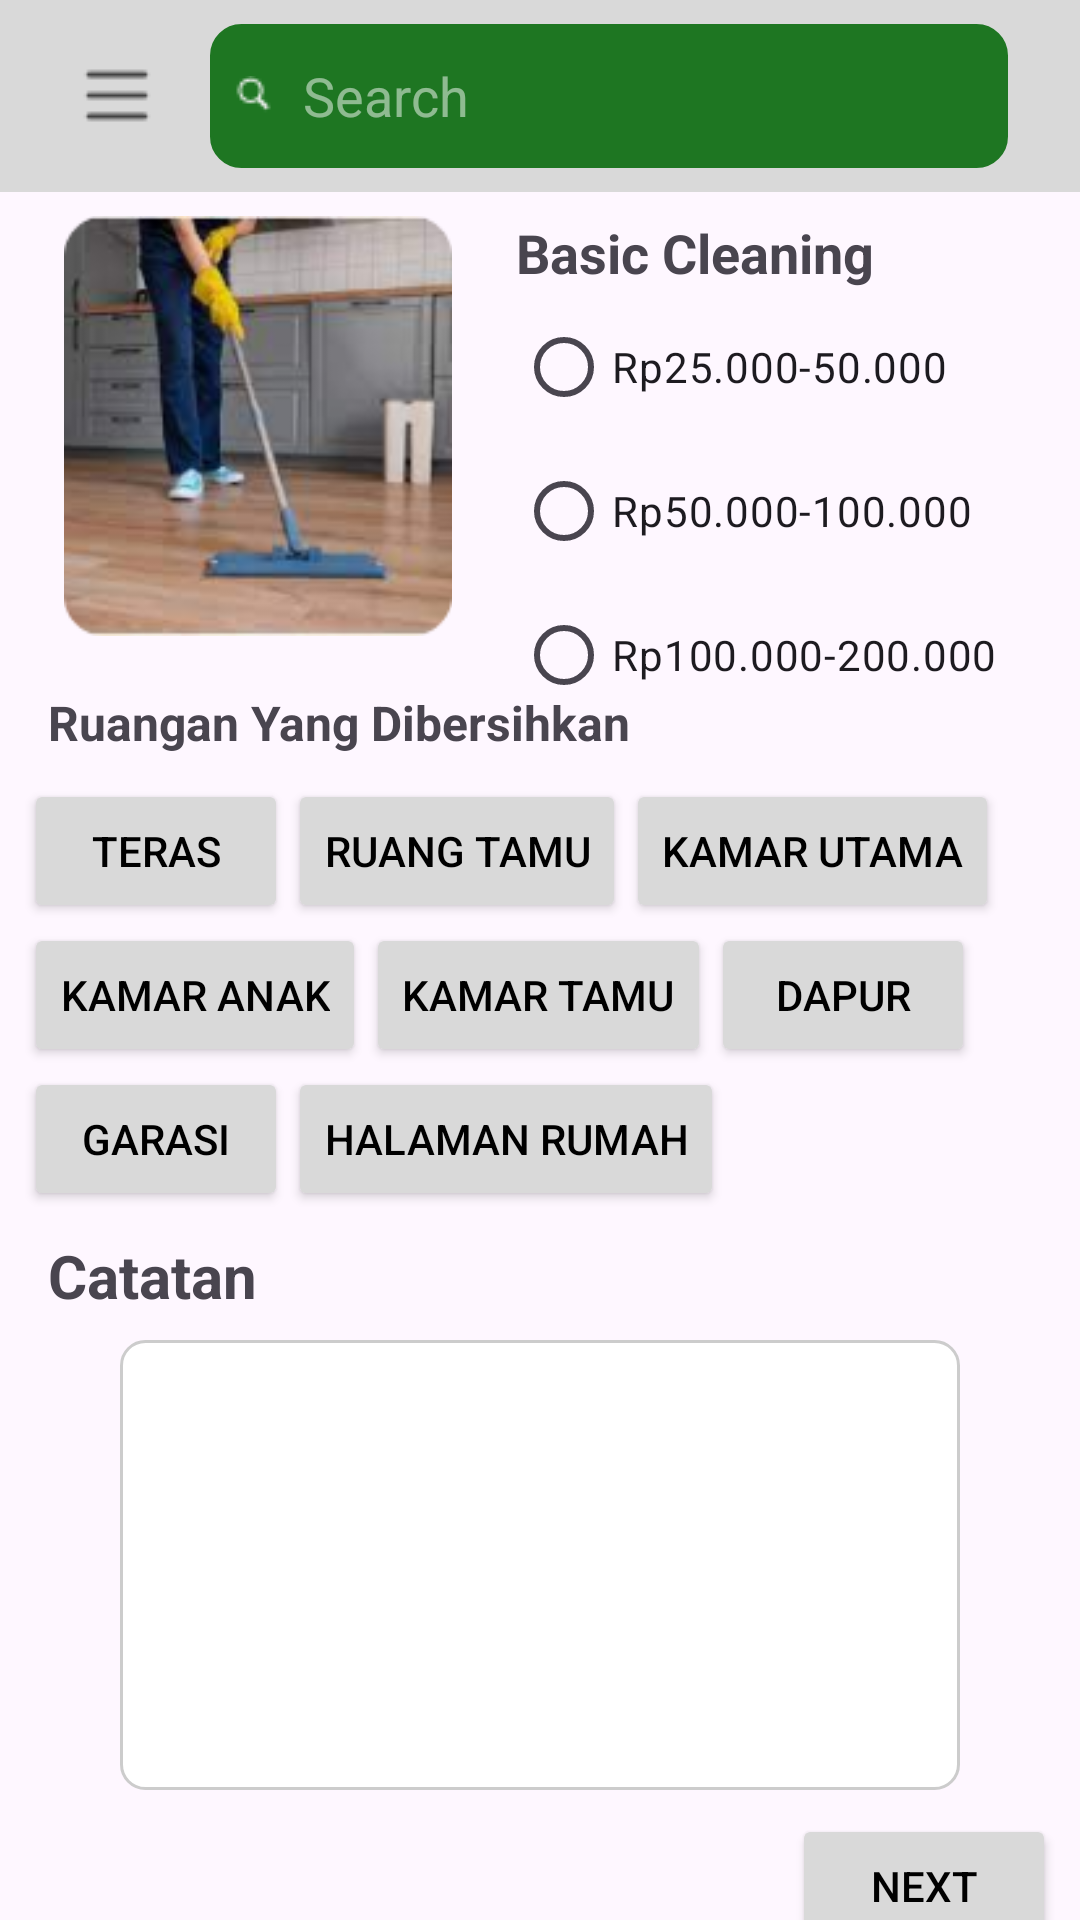

Reconstruct the res/layout file that produces this screen, plus the resources it refers to.
<!-- AndroidManifest.xml: application theme Theme.ProjectMobile -->
<!-- res/layout/fragment_detail_gambar.xml -->
<?xml version="1.0" encoding="utf-8"?>
<androidx.constraintlayout.widget.ConstraintLayout xmlns:android="http://schemas.android.com/apk/res/android"
    xmlns:app="http://schemas.android.com/apk/res-auto"
    xmlns:tools="http://schemas.android.com/tools"
    android:layout_width="match_parent"
    android:layout_height="match_parent"
    tools:context=".LayananUtamaFragment">

    
    <androidx.appcompat.widget.Toolbar
        android:id="@+id/toolbar"
        android:layout_width="0dp"
        android:layout_height="wrap_content"
        android:theme="@style/ThemeOverlay.AppCompat.Dark.ActionBar"
        android:background="@color/textSecondary"
        app:layout_constraintLeft_toLeftOf="parent"
        app:layout_constraintRight_toRightOf="parent"
        app:layout_constraintTop_toTopOf="parent"
        app:popupTheme="@style/ThemeOverlay.AppCompat.Light">

        <RelativeLayout
            android:layout_width="match_parent"
            android:layout_height="wrap_content">

            <ImageView
                android:id="@+id/menu_icon"
                android:layout_width="wrap_content"
                android:layout_height="wrap_content"
                android:layout_alignParentStart="true"
                android:layout_centerVertical="true"
                android:padding="8dp"
                android:src="@drawable/ic_menu" />

            <EditText
                android:id="@+id/search_bar"
                android:layout_width="0dp"
                android:layout_height="wrap_content"
                android:layout_centerVertical="true"
                android:layout_margin="8dp"
                android:layout_toEndOf="@id/menu_icon"
                android:layout_toStartOf="@id/notification_icon"
                android:background="@drawable/search_background"
                android:backgroundTint="#1E7622"
                android:drawableLeft="@drawable/ic_search"
                android:drawablePadding="10dp"
                android:hint="Search"
                android:minHeight="48dp"
                android:padding="8dp"
                android:textColor="@android:color/black" />

            <ImageView
                android:id="@+id/notification_icon"
                android:layout_width="wrap_content"
                android:layout_height="wrap_content"
                android:layout_alignParentEnd="true"
                android:layout_centerVertical="true"
                android:padding="8dp"
                android:src="@drawable/ic_notif" />
        </RelativeLayout>
    </androidx.appcompat.widget.Toolbar>

    
    <ImageView
        android:id="@+id/imageViewLayananUtama"
        android:layout_width="140dp"
        android:layout_height="140dp"
        android:layout_marginTop="8dp"
        android:layout_marginStart="16dp"
        android:src="@drawable/basic_cleaning"
        app:layout_constraintStart_toStartOf="parent"
        app:layout_constraintTop_toBottomOf="@id/toolbar" />

    <TextView
        android:id="@+id/basic_cleaning_title"
        android:layout_width="wrap_content"
        android:layout_height="wrap_content"
        android:layout_marginStart="16dp"
        android:text="Basic Cleaning"
        android:textSize="18sp"
        android:textStyle="bold"
        app:layout_constraintStart_toEndOf="@+id/imageViewLayananUtama"
        app:layout_constraintTop_toTopOf="@+id/imageViewLayananUtama" />

    
    <RadioGroup
        android:id="@+id/radioGroup"
        android:layout_width="wrap_content"
        android:layout_height="wrap_content"
        android:layout_marginStart="16dp"
        android:orientation="vertical"
        app:layout_constraintStart_toEndOf="@+id/imageViewLayananUtama"
        app:layout_constraintTop_toBottomOf="@+id/basic_cleaning_title">

        <RadioButton
            android:id="@+id/radio_small"
            android:layout_width="wrap_content"
            android:layout_height="wrap_content"
            android:text="Rp25.000-50.000"
            android:layout_marginTop="2dp" />

        <RadioButton
            android:id="@+id/radio_medium"
            android:layout_width="wrap_content"
            android:layout_height="wrap_content"
            android:drawablePadding="2dp"
            android:text="Rp50.000-100.000" />

        <RadioButton
            android:id="@+id/radio_large"
            android:layout_width="wrap_content"
            android:layout_height="wrap_content"
            android:drawablePadding="2dp"
            android:text="Rp100.000-200.000" />
    </RadioGroup>

    
    <TextView
        android:id="@+id/rooms_title"
        android:layout_width="wrap_content"
        android:layout_height="wrap_content"
        android:layout_marginStart="16dp"
        android:layout_marginTop="18dp"
        android:text="Ruangan Yang Dibersihkan"
        android:textSize="16sp"
        android:textStyle="bold"
        app:layout_constraintStart_toStartOf="parent"
        app:layout_constraintTop_toBottomOf="@id/imageViewLayananUtama" />

    
    <LinearLayout
        android:id="@+id/rooms_layout"
        android:layout_width="0dp"
        android:layout_height="wrap_content"
        android:orientation="vertical"
        android:layout_margin="8dp"
        app:layout_constraintStart_toStartOf="parent"
        app:layout_constraintEnd_toEndOf="parent"
        app:layout_constraintTop_toBottomOf="@id/rooms_title">

        <LinearLayout
            android:layout_width="wrap_content"
            android:layout_height="wrap_content"
            android:orientation="horizontal">

            <Button
                android:id="@+id/button_teras"
                android:layout_width="wrap_content"
                android:layout_height="wrap_content"
                android:backgroundTint="@color/textSecondary"
                android:textColor="@color/textPrimary"
                android:text="Teras"/>

            <Button
                android:id="@+id/button_ruang_tamu"
                android:layout_width="wrap_content"
                android:layout_height="wrap_content"
                android:backgroundTint="@color/textSecondary"
                android:textColor="@color/textPrimary"
                android:text="Ruang Tamu"/>

            <Button
                android:id="@+id/button_kamar_utama"
                android:layout_width="wrap_content"
                android:layout_height="wrap_content"
                android:backgroundTint="@color/textSecondary"
                android:textColor="@color/textPrimary"
                android:text="Kamar Utama"/>

        </LinearLayout>

        <LinearLayout
            android:layout_width="wrap_content"
            android:layout_height="wrap_content"
            android:orientation="horizontal">

            <Button
                android:id="@+id/button_kamar_anak"
                android:layout_width="wrap_content"
                android:layout_height="wrap_content"
                android:backgroundTint="@color/textSecondary"
                android:textColor="@color/textPrimary"
                android:text="Kamar Anak"/>

            <Button
                android:id="@+id/button_kamar_tamu"
                android:layout_width="wrap_content"
                android:layout_height="wrap_content"
                android:backgroundTint="@color/textSecondary"
                android:textColor="@color/textPrimary"
                android:text="Kamar Tamu"/>

            <Button
                android:id="@+id/button_dapur"
                android:layout_width="wrap_content"
                android:layout_height="wrap_content"
                android:backgroundTint="@color/textSecondary"
                android:textColor="@color/textPrimary"
                android:text="Dapur"/>

        </LinearLayout>

        <LinearLayout
            android:layout_width="wrap_content"
            android:layout_height="wrap_content"
            android:backgroundTint="@color/colorPrimary"
            android:textColor="@color/textPrimary"
            android:orientation="horizontal">

            <Button
                android:id="@+id/button_garasi"
                android:layout_width="wrap_content"
                android:layout_height="wrap_content"
                android:backgroundTint="@color/textSecondary"
                android:textColor="@color/textPrimary"
                android:text="Garasi"/>

            <Button
                android:id="@+id/button_halaman_depan"
                android:layout_width="wrap_content"
                android:layout_height="wrap_content"
                android:backgroundTint="@color/textSecondary"
                android:textColor="@color/textPrimary"
                android:text="Halaman Rumah"/>

        </LinearLayout>
    </LinearLayout>

    
    <TextView
        android:id="@+id/catatan"
        android:layout_width="wrap_content"
        android:layout_height="wrap_content"
        android:layout_marginStart="16dp"
        android:layout_marginTop="8dp"
        android:text="Catatan"
        android:textSize="20sp"
        android:textStyle="bold"
        app:layout_constraintStart_toStartOf="parent"
        app:layout_constraintTop_toBottomOf="@id/rooms_layout" />

    <EditText
        android:id="@+id/notes"
        android:layout_width="0dp"
        android:layout_height="150dp"
        android:layout_marginStart="40dp"
        android:layout_marginTop="8dp"
        android:layout_marginEnd="40dp"
        android:background="@drawable/notes_background"
        android:minHeight="48dp"
        android:padding="12dp"
        app:layout_constraintEnd_toEndOf="parent"
        app:layout_constraintStart_toStartOf="parent"
        app:layout_constraintTop_toBottomOf="@id/catatan" />

    
    <Button
        android:id="@+id/next_button"
        android:layout_width="wrap_content"
        android:layout_height="wrap_content"
        android:layout_margin="8dp"
        android:text="Next"
        android:backgroundTint="@color/textSecondary"
        android:textColor="@color/textPrimary"
        app:layout_constraintTop_toBottomOf="@id/notes"
        app:layout_constraintEnd_toEndOf="parent" />






</androidx.constraintlayout.widget.ConstraintLayout>
<!-- resources referenced by this layout -->
<resources>
  <color name="colorPrimary">#1E7622</color>
  <color name="textPrimary">#000000</color>
  <color name="textSecondary">#D9D9D9</color>
  <!-- drawable basic_cleaning: png bitmap (drawable, 38929 bytes) -->
  <!-- drawable ic_menu: png bitmap (drawable, 310 bytes) -->
  <!-- drawable ic_search: png bitmap (drawable, 389 bytes) -->
  <!-- drawable notes_background (drawable) -->
  <?xml version="1.0" encoding="utf-8"?>
  <shape xmlns:android="http://schemas.android.com/apk/res/android">
      
      <solid android:color="#FFFFFF"/> 
      <corners android:radius="8dp"/> 
      <stroke
          android:width="1dp"
          android:color="#CCCCCC"/> 
      <padding
          android:left="15dp"
          android:top="15dp"
          android:right="15dp"
          android:bottom="15dp"/> 
  </shape>
  <!-- drawable search_background (drawable) -->
  <?xml version="1.0" encoding="utf-8"?>
  <shape xmlns:android="http://schemas.android.com/apk/res/android"
      android:shape="rectangle">
      <solid android:color="#E5E5E5" />
      <corners android:radius="10dp" />
      <stroke
          android:width="1dp"
      android:color="#BDBDBD" />
  </shape>
  <style name="Theme.ProjectMobile" parent="Base.Theme.ProjectMobile" />
  <style name="Base.Theme.ProjectMobile" parent="Theme.Material3.DayNight.NoActionBar">
          
          <item name="colorPrimary">@color/colorPrimary</item>
          <item name="android:textColorSecondary">@color/textSecondary</item>
      </style>
</resources>
